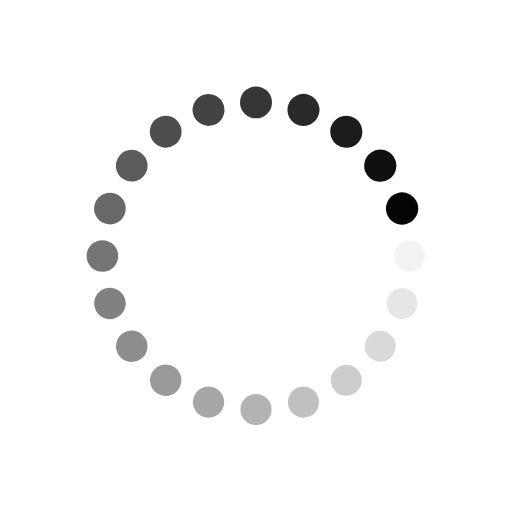
t = 0.00 s
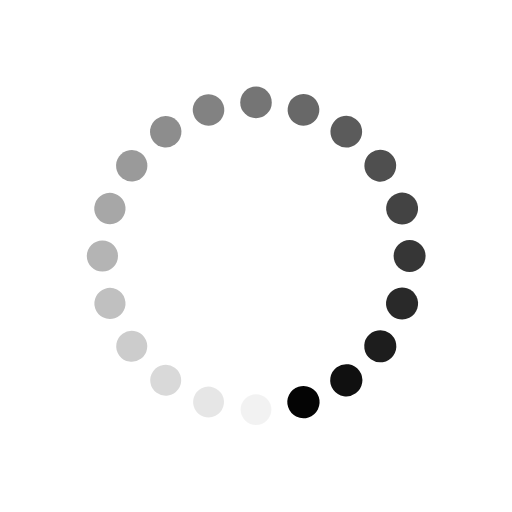
t = 0.33 s
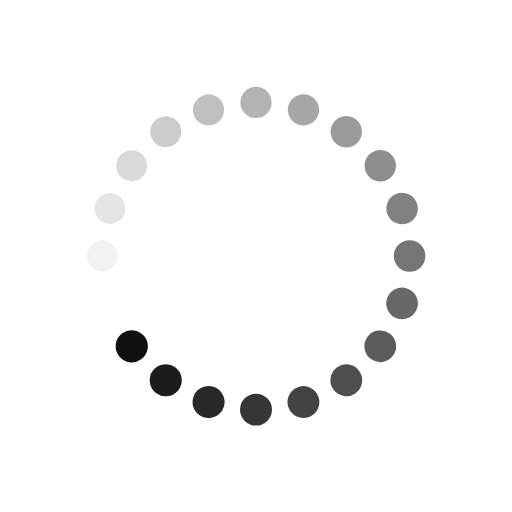
t = 0.65 s
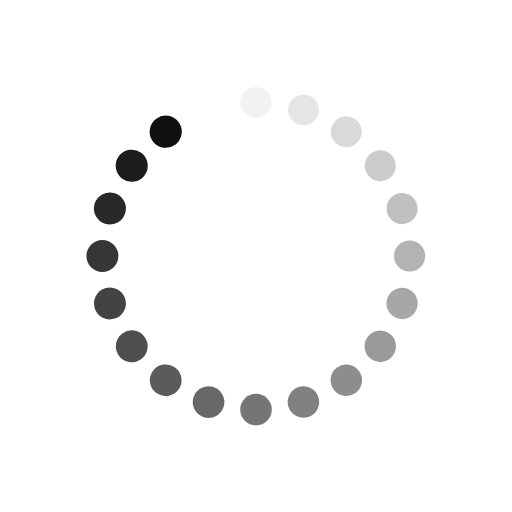
t = 0.97 s

The animated SVG that drew these frames (rendered in a browser with its animation timeline set to each time). Animation: 40 SMIL elements (animate=20,animateTransform=20); one cycle of 1.30 s, repeats indefinitely.

<svg xmlns="http://www.w3.org/2000/svg" viewBox="0 0 100 100" preserveAspectRatio="xMidYMid" width="200" height="200" style="shape-rendering: auto; display: block; background: transparent;" xmlns:xlink="http://www.w3.org/1999/xlink"><g><g transform="translate(80,50)">
<g transform="rotate(0)">
<circle fill-opacity="1" fill="#040404" r="3" cy="0" cx="0">
  <animateTransform repeatCount="indefinite" dur="1.2987012987012987s" keyTimes="0;1" values="1.05 1.05;1 1" begin="-1.2337662337662338s" type="scale" attributeName="transform"></animateTransform>
  <animate begin="-1.2337662337662338s" values="1;0" repeatCount="indefinite" dur="1.2987012987012987s" keyTimes="0;1" attributeName="fill-opacity"></animate>
</circle>
</g>
</g><g transform="translate(78.53169548885461,59.27050983124842)">
<g transform="rotate(18)">
<circle fill-opacity="0.95" fill="#040404" r="3" cy="0" cx="0">
  <animateTransform repeatCount="indefinite" dur="1.2987012987012987s" keyTimes="0;1" values="1.05 1.05;1 1" begin="-1.1688311688311688s" type="scale" attributeName="transform"></animateTransform>
  <animate begin="-1.1688311688311688s" values="1;0" repeatCount="indefinite" dur="1.2987012987012987s" keyTimes="0;1" attributeName="fill-opacity"></animate>
</circle>
</g>
</g><g transform="translate(74.27050983124843,67.6335575687742)">
<g transform="rotate(36)">
<circle fill-opacity="0.9" fill="#040404" r="3" cy="0" cx="0">
  <animateTransform repeatCount="indefinite" dur="1.2987012987012987s" keyTimes="0;1" values="1.05 1.05;1 1" begin="-1.103896103896104s" type="scale" attributeName="transform"></animateTransform>
  <animate begin="-1.103896103896104s" values="1;0" repeatCount="indefinite" dur="1.2987012987012987s" keyTimes="0;1" attributeName="fill-opacity"></animate>
</circle>
</g>
</g><g transform="translate(67.6335575687742,74.27050983124843)">
<g transform="rotate(54)">
<circle fill-opacity="0.85" fill="#040404" r="3" cy="0" cx="0">
  <animateTransform repeatCount="indefinite" dur="1.2987012987012987s" keyTimes="0;1" values="1.05 1.05;1 1" begin="-1.0389610389610389s" type="scale" attributeName="transform"></animateTransform>
  <animate begin="-1.0389610389610389s" values="1;0" repeatCount="indefinite" dur="1.2987012987012987s" keyTimes="0;1" attributeName="fill-opacity"></animate>
</circle>
</g>
</g><g transform="translate(59.270509831248425,78.53169548885461)">
<g transform="rotate(72)">
<circle fill-opacity="0.8" fill="#040404" r="3" cy="0" cx="0">
  <animateTransform repeatCount="indefinite" dur="1.2987012987012987s" keyTimes="0;1" values="1.05 1.05;1 1" begin="-0.974025974025974s" type="scale" attributeName="transform"></animateTransform>
  <animate begin="-0.974025974025974s" values="1;0" repeatCount="indefinite" dur="1.2987012987012987s" keyTimes="0;1" attributeName="fill-opacity"></animate>
</circle>
</g>
</g><g transform="translate(50,80)">
<g transform="rotate(90)">
<circle fill-opacity="0.75" fill="#040404" r="3" cy="0" cx="0">
  <animateTransform repeatCount="indefinite" dur="1.2987012987012987s" keyTimes="0;1" values="1.05 1.05;1 1" begin="-0.9090909090909091s" type="scale" attributeName="transform"></animateTransform>
  <animate begin="-0.9090909090909091s" values="1;0" repeatCount="indefinite" dur="1.2987012987012987s" keyTimes="0;1" attributeName="fill-opacity"></animate>
</circle>
</g>
</g><g transform="translate(40.72949016875158,78.53169548885461)">
<g transform="rotate(108)">
<circle fill-opacity="0.7" fill="#040404" r="3" cy="0" cx="0">
  <animateTransform repeatCount="indefinite" dur="1.2987012987012987s" keyTimes="0;1" values="1.05 1.05;1 1" begin="-0.8441558441558441s" type="scale" attributeName="transform"></animateTransform>
  <animate begin="-0.8441558441558441s" values="1;0" repeatCount="indefinite" dur="1.2987012987012987s" keyTimes="0;1" attributeName="fill-opacity"></animate>
</circle>
</g>
</g><g transform="translate(32.366442431225806,74.27050983124843)">
<g transform="rotate(126)">
<circle fill-opacity="0.65" fill="#040404" r="3" cy="0" cx="0">
  <animateTransform repeatCount="indefinite" dur="1.2987012987012987s" keyTimes="0;1" values="1.05 1.05;1 1" begin="-0.7792207792207793s" type="scale" attributeName="transform"></animateTransform>
  <animate begin="-0.7792207792207793s" values="1;0" repeatCount="indefinite" dur="1.2987012987012987s" keyTimes="0;1" attributeName="fill-opacity"></animate>
</circle>
</g>
</g><g transform="translate(25.72949016875158,67.6335575687742)">
<g transform="rotate(144)">
<circle fill-opacity="0.6" fill="#040404" r="3" cy="0" cx="0">
  <animateTransform repeatCount="indefinite" dur="1.2987012987012987s" keyTimes="0;1" values="1.05 1.05;1 1" begin="-0.7142857142857143s" type="scale" attributeName="transform"></animateTransform>
  <animate begin="-0.7142857142857143s" values="1;0" repeatCount="indefinite" dur="1.2987012987012987s" keyTimes="0;1" attributeName="fill-opacity"></animate>
</circle>
</g>
</g><g transform="translate(21.468304511145394,59.270509831248425)">
<g transform="rotate(162)">
<circle fill-opacity="0.55" fill="#040404" r="3" cy="0" cx="0">
  <animateTransform repeatCount="indefinite" dur="1.2987012987012987s" keyTimes="0;1" values="1.05 1.05;1 1" begin="-0.6493506493506493s" type="scale" attributeName="transform"></animateTransform>
  <animate begin="-0.6493506493506493s" values="1;0" repeatCount="indefinite" dur="1.2987012987012987s" keyTimes="0;1" attributeName="fill-opacity"></animate>
</circle>
</g>
</g><g transform="translate(20,50.00000000000001)">
<g transform="rotate(180)">
<circle fill-opacity="0.5" fill="#040404" r="3" cy="0" cx="0">
  <animateTransform repeatCount="indefinite" dur="1.2987012987012987s" keyTimes="0;1" values="1.05 1.05;1 1" begin="-0.5844155844155844s" type="scale" attributeName="transform"></animateTransform>
  <animate begin="-0.5844155844155844s" values="1;0" repeatCount="indefinite" dur="1.2987012987012987s" keyTimes="0;1" attributeName="fill-opacity"></animate>
</circle>
</g>
</g><g transform="translate(21.468304511145387,40.729490168751596)">
<g transform="rotate(197.99999999999997)">
<circle fill-opacity="0.45" fill="#040404" r="3" cy="0" cx="0">
  <animateTransform repeatCount="indefinite" dur="1.2987012987012987s" keyTimes="0;1" values="1.05 1.05;1 1" begin="-0.5194805194805194s" type="scale" attributeName="transform"></animateTransform>
  <animate begin="-0.5194805194805194s" values="1;0" repeatCount="indefinite" dur="1.2987012987012987s" keyTimes="0;1" attributeName="fill-opacity"></animate>
</circle>
</g>
</g><g transform="translate(25.729490168751575,32.366442431225806)">
<g transform="rotate(216)">
<circle fill-opacity="0.4" fill="#040404" r="3" cy="0" cx="0">
  <animateTransform repeatCount="indefinite" dur="1.2987012987012987s" keyTimes="0;1" values="1.05 1.05;1 1" begin="-0.45454545454545453s" type="scale" attributeName="transform"></animateTransform>
  <animate begin="-0.45454545454545453s" values="1;0" repeatCount="indefinite" dur="1.2987012987012987s" keyTimes="0;1" attributeName="fill-opacity"></animate>
</circle>
</g>
</g><g transform="translate(32.366442431225806,25.72949016875158)">
<g transform="rotate(234)">
<circle fill-opacity="0.35" fill="#040404" r="3" cy="0" cx="0">
  <animateTransform repeatCount="indefinite" dur="1.2987012987012987s" keyTimes="0;1" values="1.05 1.05;1 1" begin="-0.38961038961038963s" type="scale" attributeName="transform"></animateTransform>
  <animate begin="-0.38961038961038963s" values="1;0" repeatCount="indefinite" dur="1.2987012987012987s" keyTimes="0;1" attributeName="fill-opacity"></animate>
</circle>
</g>
</g><g transform="translate(40.729490168751575,21.468304511145394)">
<g transform="rotate(252)">
<circle fill-opacity="0.3" fill="#040404" r="3" cy="0" cx="0">
  <animateTransform repeatCount="indefinite" dur="1.2987012987012987s" keyTimes="0;1" values="1.05 1.05;1 1" begin="-0.3246753246753247s" type="scale" attributeName="transform"></animateTransform>
  <animate begin="-0.3246753246753247s" values="1;0" repeatCount="indefinite" dur="1.2987012987012987s" keyTimes="0;1" attributeName="fill-opacity"></animate>
</circle>
</g>
</g><g transform="translate(49.99999999999999,20)">
<g transform="rotate(270)">
<circle fill-opacity="0.25" fill="#040404" r="3" cy="0" cx="0">
  <animateTransform repeatCount="indefinite" dur="1.2987012987012987s" keyTimes="0;1" values="1.05 1.05;1 1" begin="-0.2597402597402597s" type="scale" attributeName="transform"></animateTransform>
  <animate begin="-0.2597402597402597s" values="1;0" repeatCount="indefinite" dur="1.2987012987012987s" keyTimes="0;1" attributeName="fill-opacity"></animate>
</circle>
</g>
</g><g transform="translate(59.27050983124842,21.46830451114539)">
<g transform="rotate(288)">
<circle fill-opacity="0.2" fill="#040404" r="3" cy="0" cx="0">
  <animateTransform repeatCount="indefinite" dur="1.2987012987012987s" keyTimes="0;1" values="1.05 1.05;1 1" begin="-0.19480519480519481s" type="scale" attributeName="transform"></animateTransform>
  <animate begin="-0.19480519480519481s" values="1;0" repeatCount="indefinite" dur="1.2987012987012987s" keyTimes="0;1" attributeName="fill-opacity"></animate>
</circle>
</g>
</g><g transform="translate(67.6335575687742,25.729490168751575)">
<g transform="rotate(306)">
<circle fill-opacity="0.15" fill="#040404" r="3" cy="0" cx="0">
  <animateTransform repeatCount="indefinite" dur="1.2987012987012987s" keyTimes="0;1" values="1.05 1.05;1 1" begin="-0.12987012987012986s" type="scale" attributeName="transform"></animateTransform>
  <animate begin="-0.12987012987012986s" values="1;0" repeatCount="indefinite" dur="1.2987012987012987s" keyTimes="0;1" attributeName="fill-opacity"></animate>
</circle>
</g>
</g><g transform="translate(74.27050983124842,32.3664424312258)">
<g transform="rotate(324)">
<circle fill-opacity="0.1" fill="#040404" r="3" cy="0" cx="0">
  <animateTransform repeatCount="indefinite" dur="1.2987012987012987s" keyTimes="0;1" values="1.05 1.05;1 1" begin="-0.06493506493506493s" type="scale" attributeName="transform"></animateTransform>
  <animate begin="-0.06493506493506493s" values="1;0" repeatCount="indefinite" dur="1.2987012987012987s" keyTimes="0;1" attributeName="fill-opacity"></animate>
</circle>
</g>
</g><g transform="translate(78.53169548885461,40.72949016875157)">
<g transform="rotate(342)">
<circle fill-opacity="0.05" fill="#040404" r="3" cy="0" cx="0">
  <animateTransform repeatCount="indefinite" dur="1.2987012987012987s" keyTimes="0;1" values="1.05 1.05;1 1" begin="0s" type="scale" attributeName="transform"></animateTransform>
  <animate begin="0s" values="1;0" repeatCount="indefinite" dur="1.2987012987012987s" keyTimes="0;1" attributeName="fill-opacity"></animate>
</circle>
</g>
</g><g></g></g><!-- [ldio] generated by https://loading.io --></svg>
